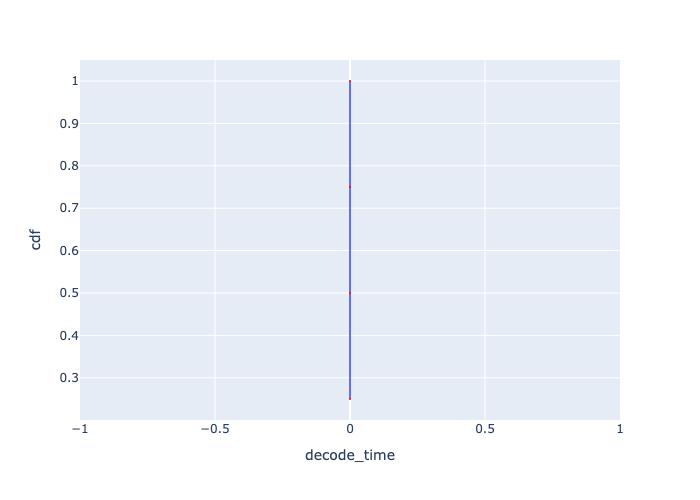

The file beside this chart, header and first rows:
, Request Id, decode_time, cdf
0, 0, 1.0080000000037281e-06, 0.25
1, 1, 1.0080000000037281e-06, 0.5
2, 2, 1.0080000000037281e-06, 0.75
3, 3, 1.0080000000037281e-06, 1.0
